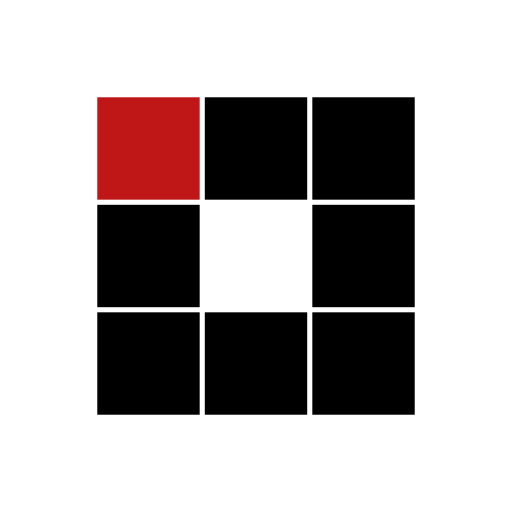
t = 0.00 s
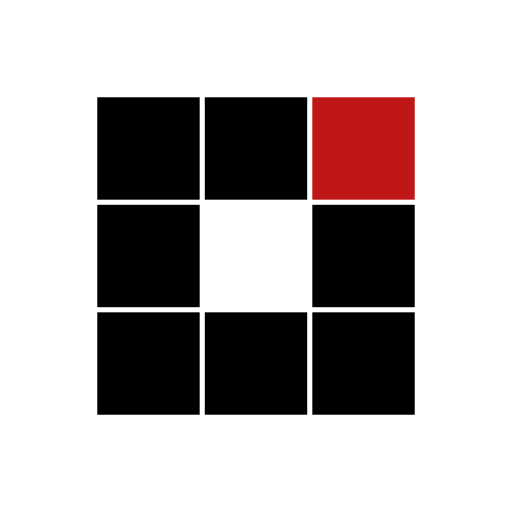
t = 0.31 s
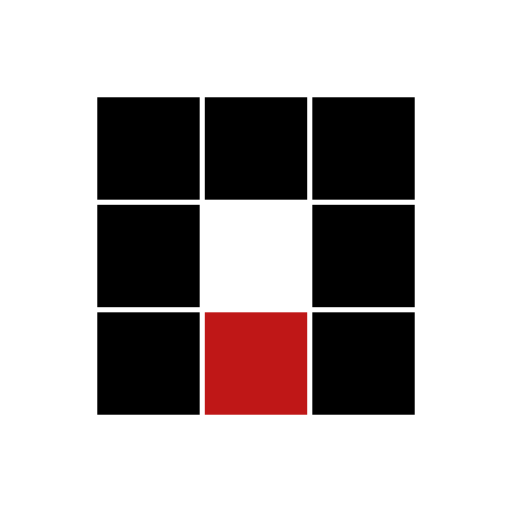
t = 0.63 s
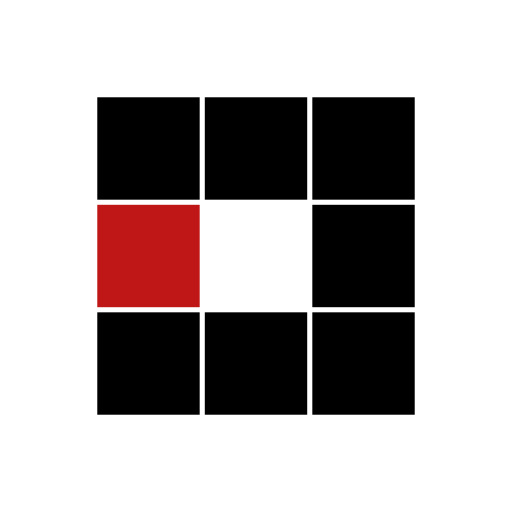
t = 0.94 s
t = 1.25 s: frame unchanged from t = 0.31 s, image omitted
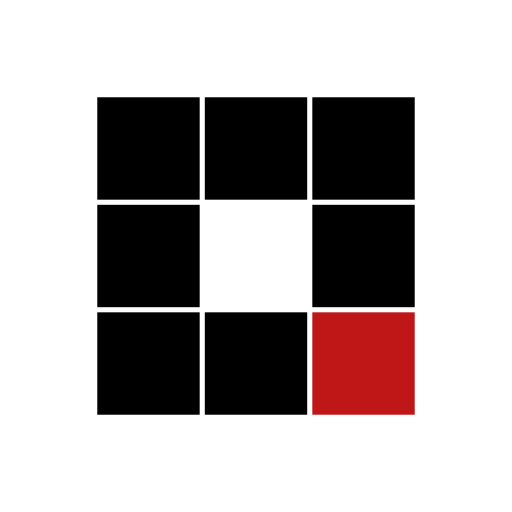
t = 1.53 s

The animated SVG that drew these frames (rendered in a browser with its animation timeline set to each time). Animation: 8 SMIL elements (animate=8); one cycle of 1.88 s, repeats indefinitely.

<svg xmlns="http://www.w3.org/2000/svg" viewBox="0 0 100 100" preserveAspectRatio="xMidYMid" width="100" height="100" style="shape-rendering: auto; display: block; background: transparent;" xmlns:xlink="http://www.w3.org/1999/xlink"><g><rect fill="#000000" height="20" width="20" y="19" x="19">
  <animate calcMode="discrete" begin="0s" repeatCount="indefinite" dur="1s" keyTimes="0;0.125;1" values="#bf1717;#000000;#000000" attributeName="fill"></animate>
</rect><rect fill="#000000" height="20" width="20" y="19" x="40">
  <animate calcMode="discrete" begin="0.125s" repeatCount="indefinite" dur="1s" keyTimes="0;0.125;1" values="#bf1717;#000000;#000000" attributeName="fill"></animate>
</rect><rect fill="#000000" height="20" width="20" y="19" x="61">
  <animate calcMode="discrete" begin="0.25s" repeatCount="indefinite" dur="1s" keyTimes="0;0.125;1" values="#bf1717;#000000;#000000" attributeName="fill"></animate>
</rect><rect fill="#000000" height="20" width="20" y="40" x="19">
  <animate calcMode="discrete" begin="0.875s" repeatCount="indefinite" dur="1s" keyTimes="0;0.125;1" values="#bf1717;#000000;#000000" attributeName="fill"></animate>
</rect><rect fill="#000000" height="20" width="20" y="40" x="61">
  <animate calcMode="discrete" begin="0.375s" repeatCount="indefinite" dur="1s" keyTimes="0;0.125;1" values="#bf1717;#000000;#000000" attributeName="fill"></animate>
</rect><rect fill="#000000" height="20" width="20" y="61" x="19">
  <animate calcMode="discrete" begin="0.75s" repeatCount="indefinite" dur="1s" keyTimes="0;0.125;1" values="#bf1717;#000000;#000000" attributeName="fill"></animate>
</rect><rect fill="#000000" height="20" width="20" y="61" x="40">
  <animate calcMode="discrete" begin="0.625s" repeatCount="indefinite" dur="1s" keyTimes="0;0.125;1" values="#bf1717;#000000;#000000" attributeName="fill"></animate>
</rect><rect fill="#000000" height="20" width="20" y="61" x="61">
  <animate calcMode="discrete" begin="0.5s" repeatCount="indefinite" dur="1s" keyTimes="0;0.125;1" values="#bf1717;#000000;#000000" attributeName="fill"></animate>
</rect><g></g></g><!-- [ldio] generated by https://loading.io --></svg>